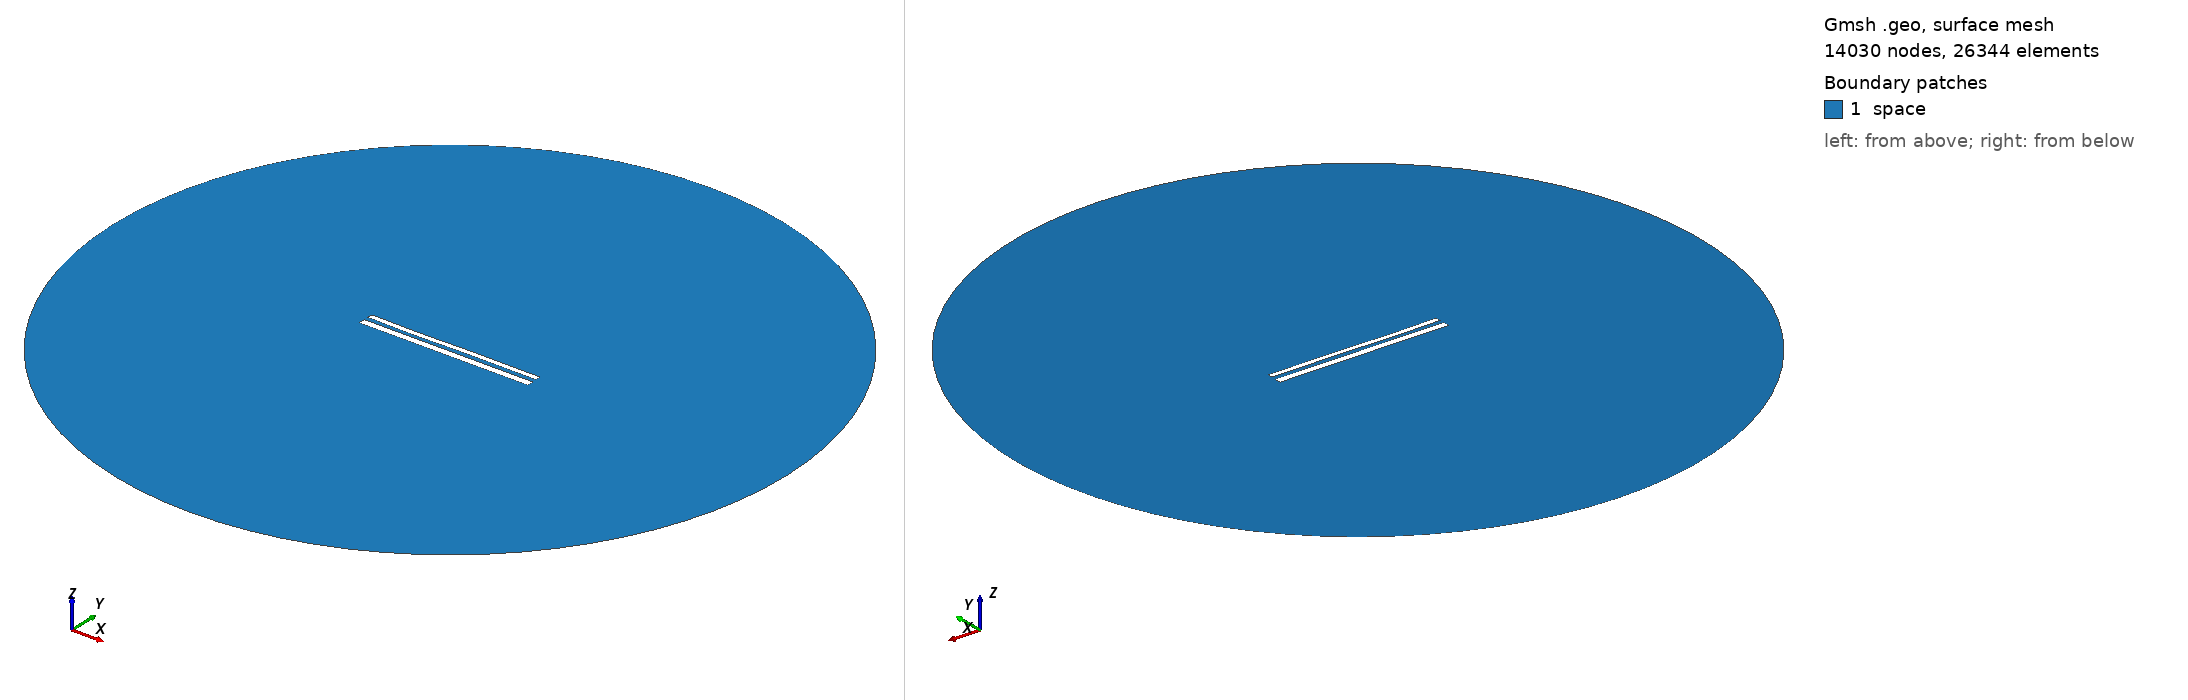

Gmsh geometry script, surface-meshed: 14030 nodes, 26344 surface elements. Boundary patches (legend numbers): 1 space. Left view from above one corner, right view from below the opposite corner. Legend entries are the model's physical surfaces. The drawing asked Gmsh for element sizes between 1% and 20% of the model's largest extent; the script's own settings can give other sizes.

=== 12152.geo (drawn) ===
//---------------------------------------
// Geometry kernel
//---------------------------------------

SetFactory("OpenCASCADE");



//---------------------------------------
// Parameters of the geometry
//---------------------------------------

// Overetch of the upper plate
overetch = 0.375;

// Distance between the plates
distance = 2.5;

// Discretization over the x axis (for the deformation)
nx = 50; 

// Length of the plate
L = 100 - overetch; 

// Number of modes
n = 4; 

// 1st mode coefficient
coeff(1) = 0.0;
beta(1) = 0.596864 * 3.1415926535 / L;

// 2nd mode coefficient
coeff(2) = -0.075;
beta(2) = 1.49418 * 3.1415926535 / L;

// 3rd mode coefficient
coeff(3) = -0.15;
beta(3) = 2.50025 * 3.1415926535 / L;

// 4th mode coefficient
coeff(4) = -0.075;
beta(4) = 3.49999 * 3.1415926535 / L;



//---------------------------------------
// Upper plate (deformed rectangle)
//---------------------------------------

// Coordiantes of the upper plate
xmin = -50;
xmax = 50 - overetch;

// Height of the upper plate
yheight = 4 - 2 * overetch;

// Indexes of the points
UpperID[] = {};
LowerID[] = {};
LeftID[] = {};
RightID[] = {};

// Point index
p = 1;

// Horizontal edges
For i In {1:nx}
    x = xmin + (i-1)*(xmax - xmin)/(nx-1);

    y_bottom = distance / 2 + overetch;
    For j In {1:n}
        C = (Cosh(beta(j)*L) + Cos(beta(j)*L)) / (Sinh(beta(j)*L) + Sin(beta(j)*L));
        y_bottom  = y_bottom + coeff(j) * (Cosh(beta(j)*(x+50)) - Cos(beta(j)*(x+50)) - C * (Sinh(beta(j)*(x+50)) - Sin(beta(j)*(x+50))));
    EndFor

    y_top = y_bottom + yheight;

    Point(p) = {x, y_top, 0, 1.0};
    UpperID[i] = p;
    p = p + 1;

    Point(p) = {x, y_bottom, 0, 1.0};
    LowerID[i] = p;
    p = p + 1;
EndFor

// Create point lists
UpperPts[] = {}; LowerPts[] = {};
For i In {1:nx}
  UpperPts[] += {UpperID[i]};
  LowerPts[] += {LowerID[i]};
EndFor

// Build splines
Spline(1) = {UpperPts[]};
Spline(2) = {LowerPts[]};
Line(3) = {LowerPts[nx-1], UpperPts[nx-1]};
Line(4) = {LowerPts[0], UpperPts[0]};

// Build the plane surface
Curve Loop(1) = {2, 3, -1, -4};
Plane Surface(1) = {1};



//---------------------------------------
// Lower plate (rectangle)
//---------------------------------------

// Vertices
Point(1001) = {-50, -1, 0, 1.0};
Point(1002) = { 50, -1, 0, 1.0};
Point(1003) = { 50,  -5, 0, 1.0};
Point(1004) = {-50,  -5, 0, 1.0};

// Edges
Line(5) = {1001, 1002};
Line(6) = {1002, 1003};
Line(7) = {1003, 1004};
Line(8) = {1004, 1001};

// Plane surface
Line Loop(2) = {5, 6, 7, 8};
Plane Surface(2) = {2}; 



//---------------------------------------
// Outer (fictious) boundary
//---------------------------------------

// Points
Point(1005) = {0, 0, 0};       // Center
Point(1006) = {200, 0, 0};     // Start point
Point(1007) = {0, 200, 0};     // 90 degrees
Point(1008) = {-200, 0, 0};    // 180 degrees
Point(1009) = {0, -200, 0};    // 270 degrees

// Circle arcs (each needs start, center, end)
Circle(9) = {1006, 1005, 1007};
Circle(10) = {1007, 1005, 1008};
Circle(11) = {1008, 1005, 1009};
Circle(12) = {1009, 1005, 1006};

// Plane surface for the entire domain
Curve Loop(3) = {9, 10, 11, 12};
Surface(3) = {3};

// Subtract the plates from the whole domain to obtain the actual domain where we want to solve the equations
BooleanDifference{ Surface{3}; Delete; }{ Surface{1}; Surface{2}; Delete; }




//---------------------------------------
// Transfinite Lines/Curves
//---------------------------------------

// Set the number of points on the boundaries
r = 7;

// Plates
Transfinite Curve {1, 2} = 50*r Using Progression 1;
Transfinite Curve {3, 4} = 2*r Using Progression 1;
Transfinite Line {5, 7} = 50*r Using Progression 1;
Transfinite Line {6, 8} = 2*r Using Progression 1;

// Outer boundary
Transfinite Line {9, 10, 11, 12} = 20 Using Progression 1;



//---------------------------------------
// Physical groups
//---------------------------------------                

// Physical curves (boundaries)
Physical Line("force_segment", 10) = {2};
Physical Line("upper_plate", 11) = {1, 3, 4};
Physical Line("lower_plate", 12) = {5, 6, 7, 8};
Physical Line("boundary", 20) = {9, 10, 11, 12};

// Physical Surfaces
Physical Surface("space", 30) = {3};



//---------------------------------------
// 6. Generate the Mesh
//---------------------------------------

// 2D mesh generation
Mesh 2;
